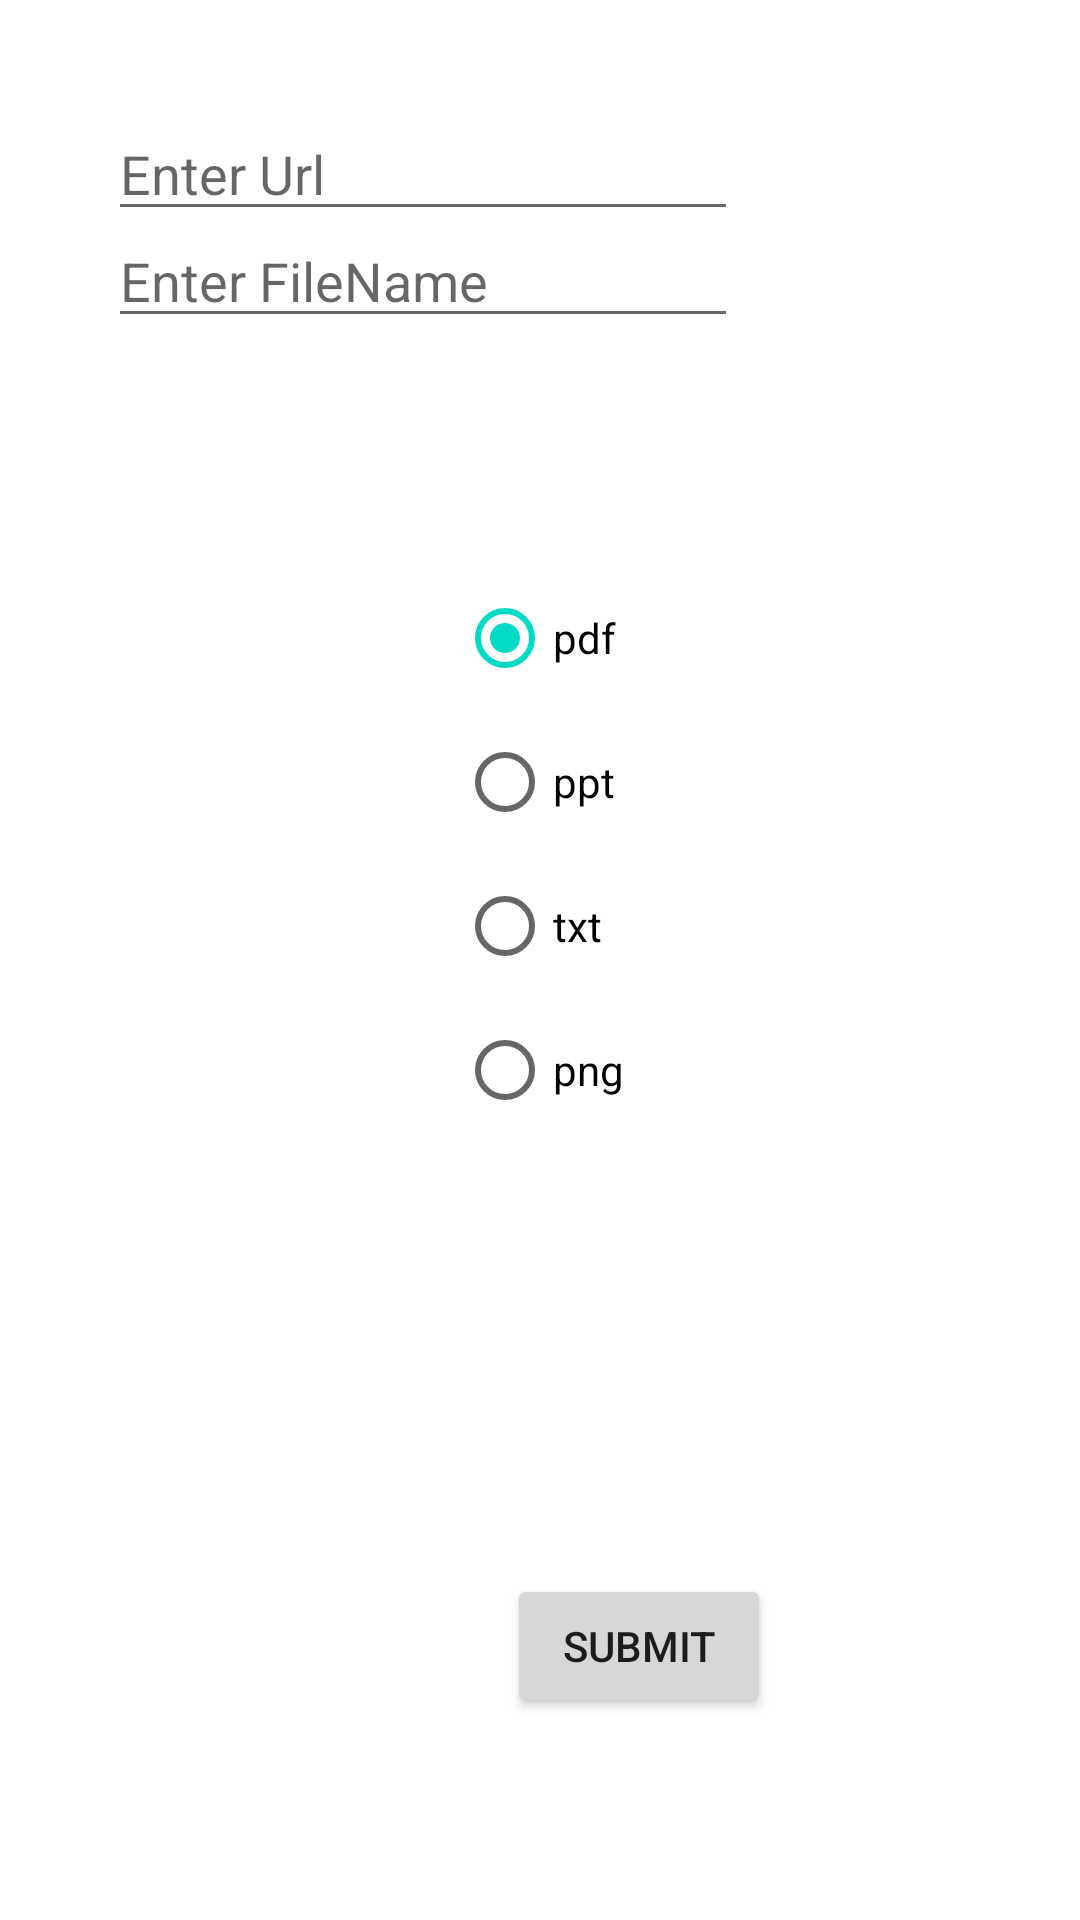

Write the Android layout XML for this screen, with the resource values it uses.
<!-- AndroidManifest.xml: application theme Theme.MyApplication -->
<!-- res/layout/activity_add_url.xml -->
<?xml version="1.0" encoding="utf-8"?>
<RelativeLayout xmlns:android="http://schemas.android.com/apk/res/android"
    xmlns:app="http://schemas.android.com/apk/res-auto"
    xmlns:tools="http://schemas.android.com/tools"
    android:layout_width="match_parent"
    android:layout_height="match_parent"
    tools:context=".AddUrl">

    <androidx.constraintlayout.widget.ConstraintLayout
        android:layout_width="match_parent"
        android:layout_height="match_parent">

        <RadioGroup
            android:id="@+id/radioGroup"
            android:layout_width="wrap_content"
            android:layout_height="wrap_content"
            android:layout_centerHorizontal="true"
            android:layout_centerVertical="true"
            android:layout_marginStart="168dp"
            android:layout_marginTop="270dp"
            android:layout_marginEnd="168dp"
            android:layout_marginBottom="72dp"
            app:layout_constraintBottom_toTopOf="@+id/button_submit"
            app:layout_constraintEnd_toEndOf="parent"
            app:layout_constraintStart_toStartOf="parent"
            app:layout_constraintTop_toTopOf="parent">

            <RadioButton
                android:id="@+id/radio_one"
                android:layout_width="wrap_content"
                android:layout_height="wrap_content"
                android:checked="true"
                android:onClick="checkButton"
                android:text="pdf" />

            <RadioButton
                android:id="@+id/radio_two"
                android:layout_width="wrap_content"
                android:layout_height="wrap_content"
                android:onClick="checkButton"
                android:text="ppt" />

            <RadioButton
                android:id="@+id/radio_three"
                android:layout_width="wrap_content"
                android:layout_height="wrap_content"
                android:onClick="checkButton"
                android:text="txt" />

            <RadioButton
                android:id="@+id/radio_four"
                android:layout_width="wrap_content"
                android:layout_height="wrap_content"
                android:onClick="checkButton"
                android:text="png" />

        </RadioGroup>

        <Button
            android:id="@+id/button_submit"
            android:layout_width="wrap_content"
            android:layout_height="wrap_content"
            android:layout_marginStart="169dp"
            android:layout_marginTop="72dp"
            android:layout_marginEnd="152dp"
            android:layout_marginBottom="149dp"
            android:text="Submit"
            app:layout_constraintBottom_toBottomOf="parent"
            app:layout_constraintEnd_toEndOf="parent"
            app:layout_constraintHorizontal_bias="0.0"
            app:layout_constraintStart_toStartOf="parent"
            app:layout_constraintTop_toBottomOf="@+id/radioGroup" />

        <EditText
            android:id="@+id/editTextTextPersonName2"
            android:layout_width="wrap_content"
            android:layout_height="wrap_content"
            android:layout_marginStart="87dp"
            android:layout_marginEnd="114dp"
            android:layout_marginBottom="76dp"
            android:ems="10"
            android:hint="Enter Url"
            android:inputType="textPersonName"
            app:layout_constraintBottom_toTopOf="@+id/radioGroup"
            app:layout_constraintEnd_toEndOf="parent"
            app:layout_constraintHorizontal_bias="1.0"
            app:layout_constraintStart_toStartOf="parent"
            app:layout_constraintTop_toTopOf="parent"
            tools:ignore="TouchTargetSizeCheck" />

        <EditText
            android:id="@+id/file"
            android:layout_width="wrap_content"
            android:layout_height="wrap_content"
            android:layout_marginStart="87dp"
            android:layout_marginEnd="114dp"
            android:layout_marginBottom="76dp"
            android:ems="10"
            android:hint="Enter FileName"
            android:inputType="textPersonName"
            app:layout_constraintBottom_toTopOf="@+id/radioGroup"
            app:layout_constraintEnd_toEndOf="parent"
            app:layout_constraintHorizontal_bias="1.0"
            app:layout_constraintStart_toStartOf="parent"
            app:layout_constraintTop_toTopOf="parent"
            app:layout_constraintVertical_bias="1.0"
            tools:ignore="TouchTargetSizeCheck" />
    </androidx.constraintlayout.widget.ConstraintLayout>


</RelativeLayout>
<!-- resources referenced by this layout -->
<resources>
  <style name="Theme.MyApplication" parent="Theme.MaterialComponents.DayNight.NoActionBar">
          
          <item name="colorPrimary">#FF5722</item>
          <item name="colorPrimaryVariant">#FF5722</item>
          <item name="colorOnPrimary">@color/white</item>
          
          <item name="colorSecondary">@color/teal_200</item>
          <item name="colorSecondaryVariant">@color/teal_700</item>
          <item name="colorOnSecondary">@color/black</item>
          
          <item name="android:statusBarColor" tools:targetApi="l">?attr/colorPrimaryVariant</item>
          
      </style>
  <color name="white">#FFFFFFFF</color>
  <color name="teal_200">#FF03DAC5</color>
  <color name="teal_700">#FF018786</color>
  <color name="black">#FF000000</color>
</resources>
